5-way image classification set "datav2" from GitHub (imlawcs/smart-trash-bin); label vocabulary: metal, paper, plastic, trash cardboard, trash.

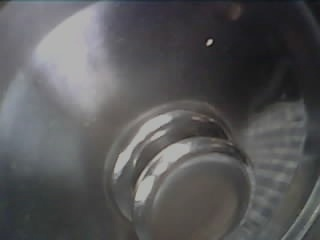
Label: metal

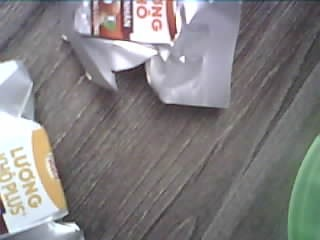
Label: trash

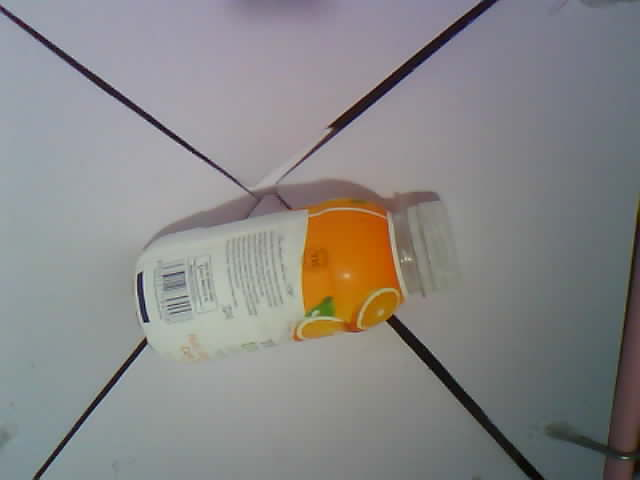
Label: plastic

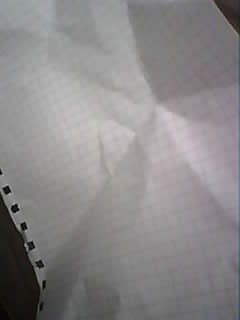
Label: paper

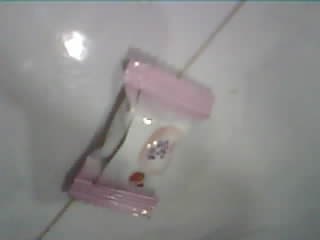
Label: trash

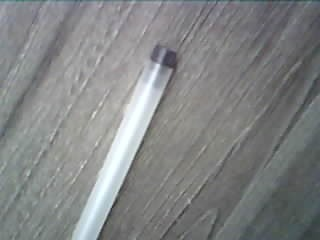
Label: plastic
